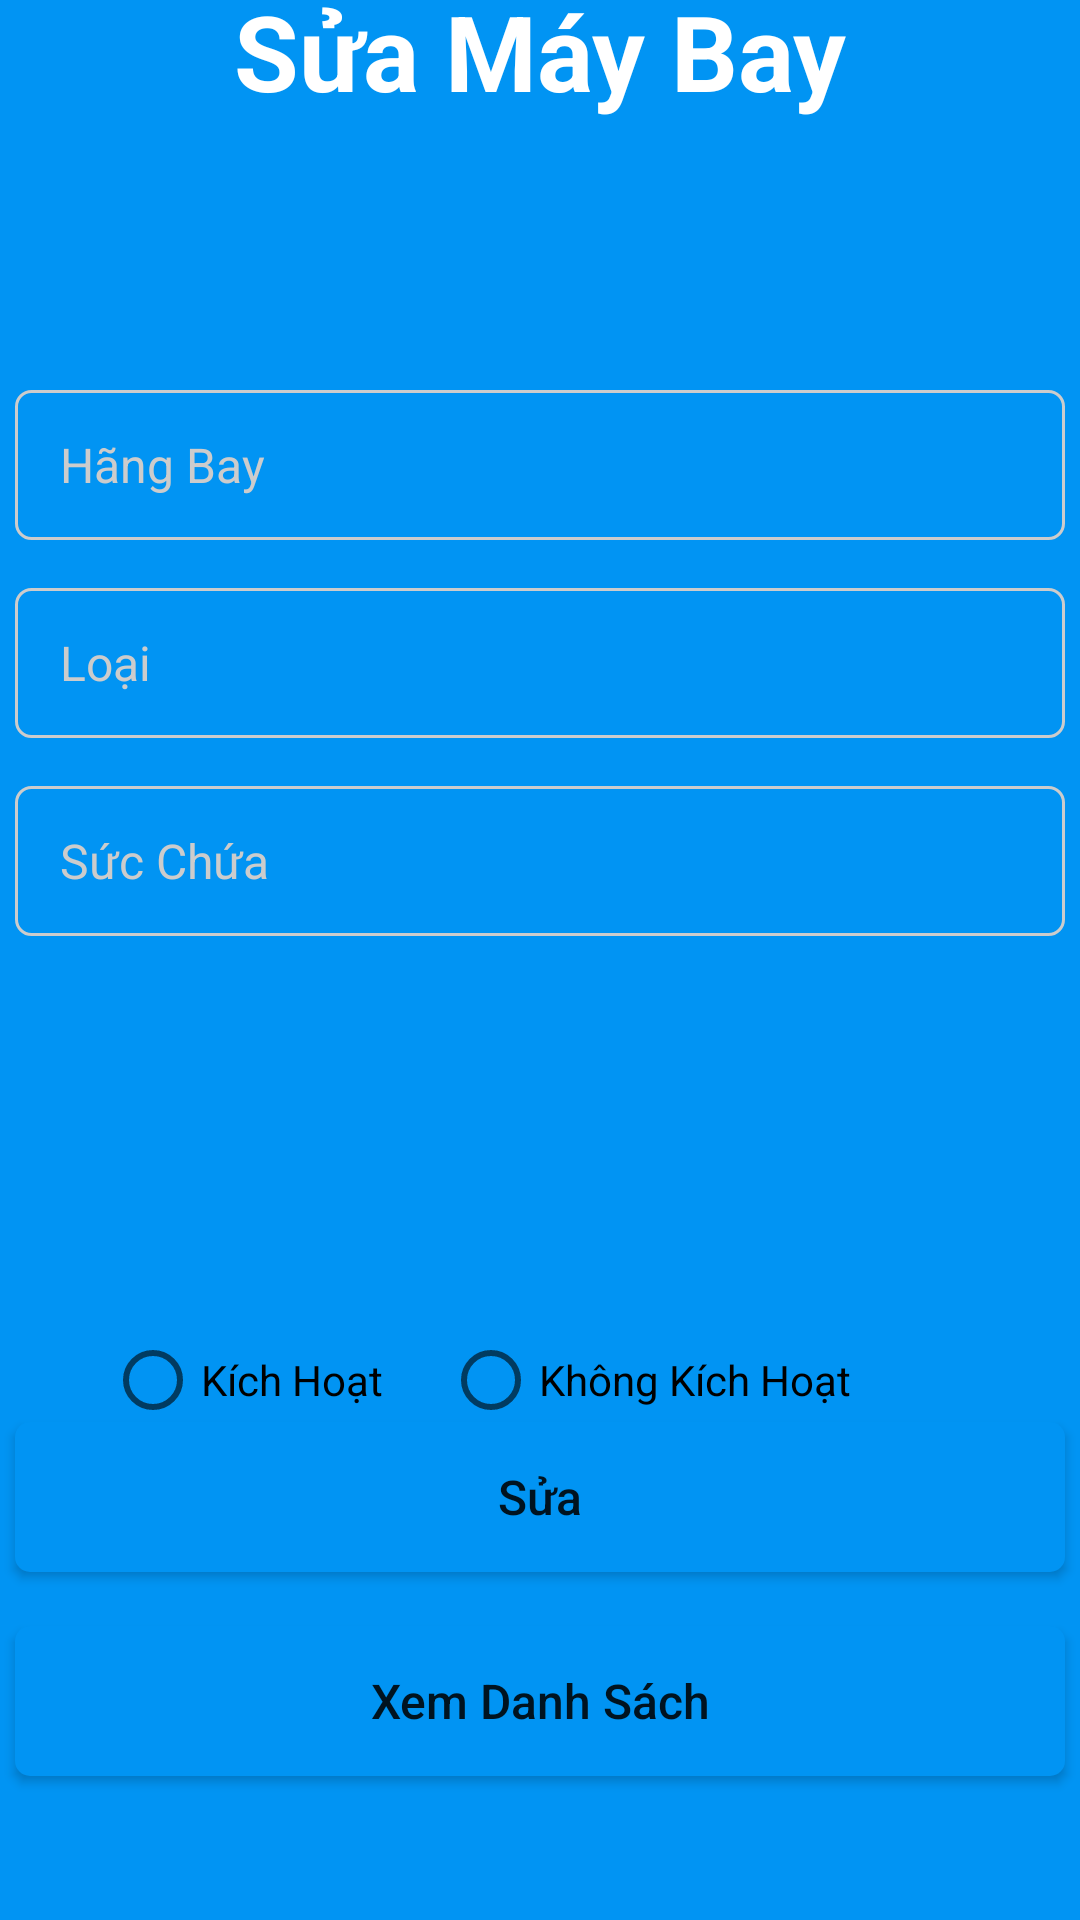

Produce the Android XML layout that renders to this screen, including the resource entries it uses.
<!-- AndroidManifest.xml: application theme Theme.Airplaneandroid -->
<!-- res/layout/activity_plane_edit.xml -->
<?xml version="1.0" encoding="utf-8"?>
<androidx.constraintlayout.widget.ConstraintLayout xmlns:android="http://schemas.android.com/apk/res/android"
    xmlns:app="http://schemas.android.com/apk/res-auto"
    xmlns:tools="http://schemas.android.com/tools"
    android:layout_width="match_parent"
    android:layout_height="match_parent"
    android:background="@color/primary"
    tools:context=".RegisterActivity">

    <ImageView
        android:id="@+id/imageView"
        android:layout_width="match_parent"
        android:layout_height="wrap_content"
        android:background="@drawable/transport_ing_background_noradius"
        android:contentDescription="background"
        app:layout_constraintEnd_toEndOf="parent"
        app:layout_constraintStart_toStartOf="parent"
        app:layout_constraintTop_toTopOf="parent" />


    <View
        android:id="@+id/container"
        android:layout_width="match_parent"
        android:layout_height="550dp"
        android:background="@drawable/shape_rounded_container_top_20_fff"
        app:layout_constraintBottom_toBottomOf="parent"
        app:layout_constraintEnd_toEndOf="parent"
        app:layout_constraintHorizontal_bias="0.0"
        app:layout_constraintStart_toStartOf="parent" />

    <TextView
        android:id="@+id/textView"
        android:layout_width="wrap_content"
        android:layout_height="wrap_content"
        android:layout_marginBottom="50dp"
        android:text="Sửa Máy Bay"
        android:textColor="@color/white"
        android:textSize="35sp"
        android:textStyle="bold"
        app:layout_constraintBottom_toTopOf="@+id/container"
        app:layout_constraintEnd_toEndOf="parent"
        app:layout_constraintStart_toStartOf="parent" />

    <EditText
        android:id="@+id/textSuaHangBay"
        android:layout_width="350dp"
        android:layout_height="50dp"
        android:layout_marginTop="40dp"
        android:paddingVertical="5dp"
        android:paddingHorizontal="15dp"
        android:background="@drawable/selector_rounded_input_5"
        android:ems="10"
        android:hint="Hãng Bay"
        android:textColorHint="@color/input"
        android:autofillHints="email"
        android:textSize="16sp"
        android:inputType="textEmailAddress"
        app:layout_constraintEnd_toEndOf="parent"
        app:layout_constraintStart_toStartOf="parent"
        app:layout_constraintTop_toTopOf="@+id/container" />


    <EditText

        android:id="@+id/textSuaLoai"
        android:layout_width="350dp"
        android:layout_height="50dp"
        android:layout_marginTop="16dp"
        android:autofillHints="email"
        android:background="@drawable/selector_rounded_input_5"
        android:ems="10"
        android:hint="Loại"
        android:inputType="textEmailAddress"
        android:paddingHorizontal="15dp"
        android:paddingVertical="5dp"
        android:textColorHint="@color/input"
        android:textSize="16sp"
        app:layout_constraintEnd_toEndOf="parent"
        app:layout_constraintHorizontal_bias="0.508"
        app:layout_constraintStart_toStartOf="parent"
        app:layout_constraintTop_toBottomOf="@+id/textSuaHangBay" />

    <EditText
        android:id="@+id/textSuaSucChua"
        android:layout_width="350dp"
        android:layout_height="50dp"
        android:layout_marginTop="16dp"
        android:autofillHints="email"
        android:background="@drawable/selector_rounded_input_5"
        android:ems="10"
        android:hint="Sức Chứa"
        android:inputType="textEmailAddress"
        android:paddingHorizontal="15dp"
        android:paddingVertical="5dp"
        android:textColorHint="@color/input"
        android:textSize="16sp"
        app:layout_constraintEnd_toEndOf="parent"
        app:layout_constraintHorizontal_bias="0.491"
        app:layout_constraintStart_toStartOf="parent"
        app:layout_constraintTop_toBottomOf="@+id/textSuaLoai" />


    <RadioGroup
        android:id="@+id/radioEditGroupActive"
        android:layout_width="290dp"
        android:layout_height="97dp"
        android:layout_marginTop="436dp"
        android:orientation="horizontal"
        app:layout_constraintEnd_toEndOf="parent"
        app:layout_constraintStart_toStartOf="parent"
        app:layout_constraintTop_toBottomOf="@+id/imageView">

        <RadioButton
            android:id="@+id/radioEditActive"
            android:layout_width="wrap_content"
            android:layout_height="wrap_content"
            android:text="Kích Hoạt" />

        <RadioButton
            android:layout_marginStart="20dp"
            android:id="@+id/radioEditNoActive"
            android:layout_width="wrap_content"
            android:layout_height="wrap_content"
            android:text="Không Kích Hoạt" />
    </RadioGroup>

    <Button
        android:id="@+id/submitEditPlane"
        android:layout_width="350dp"
        android:layout_height="50dp"
        android:layout_marginTop="384dp"
        android:background="@drawable/shape_rounded_btn_5_0194f3"
        android:text="Sửa"
        android:textAllCaps="false"
        android:textSize="16sp"
        app:layout_constraintEnd_toEndOf="parent"
        app:layout_constraintHorizontal_bias="0.491"
        app:layout_constraintStart_toStartOf="parent"
        app:layout_constraintTop_toTopOf="@+id/container" />

    <Button
        android:id="@+id/backEditToList"
        android:layout_width="350dp"
        android:layout_height="50dp"
        android:layout_marginBottom="48dp"
        android:background="@drawable/shape_rounded_btn_5_0194f3"
        android:text="Xem Danh Sách"
        android:textAllCaps="false"
        android:textSize="16sp"

        app:layout_constraintBottom_toBottomOf="@+id/container"
        app:layout_constraintEnd_toEndOf="parent"
        app:layout_constraintHorizontal_bias="0.508"
        app:layout_constraintStart_toStartOf="parent"
        app:layout_constraintVertical_bias="1.0" />

</androidx.constraintlayout.widget.ConstraintLayout>
<!-- resources referenced by this layout -->
<resources>
  <color name="input">#CCCCCC</color>
  <color name="primary">#0194F3</color>
  <color name="white">#FFFFFFFF</color>
  <!-- drawable selector_rounded_input_5 (drawable) -->
  <?xml version="1.0" encoding="utf-8"?>
  <selector xmlns:android="http://schemas.android.com/apk/res/android">
      <item android:state_focused="false">
          <shape android:shape="rectangle">
              <solid android:color="@android:color/transparent" />
              <corners android:radius="5dp" />
              <stroke android:width="1dp" android:color="@color/input" />
          </shape>
      </item>
  
      <item android:state_focused="true">
          <shape android:shape="rectangle">
              <solid android:color="@android:color/transparent" />
              <corners android:radius="5dp" />
              <stroke android:width="2dp" android:color="@color/primary" />
          </shape>
      </item>
  </selector>
  <!-- drawable shape_rounded_btn_5_0194f3 (drawable) -->
  <?xml version="1.0" encoding="utf-8"?>
  <shape xmlns:android="http://schemas.android.com/apk/res/android" android:shape="rectangle">
      <solid android:color="@color/primary" />
      <corners android:radius="5dp" />
  </shape>
  <!-- drawable transport_ing_background_noradius (drawable) -->
  <shape xmlns:android="http://schemas.android.com/apk/res/android">
      <gradient android:startColor="#7B54ED"
          android:endColor="#AF84F8" android:angle="45"/>
  </shape>
  <style name="Theme.Airplaneandroid" parent="Theme.MaterialComponents.DayNight.DarkActionBar">
          
          <item name="colorPrimary">@color/purple_500</item>
          <item name="colorPrimaryVariant">@color/purple_700</item>
          <item name="colorOnPrimary">@color/white</item>
          
          <item name="colorSecondary">@color/teal_200</item>
          <item name="colorSecondaryVariant">@color/teal_700</item>
          <item name="colorOnSecondary">@color/black</item>
          
          <item name="android:statusBarColor">?attr/colorPrimaryVariant</item>
          
      </style>
  <color name="purple_500">#FF6200EE</color>
  <color name="purple_700">#FF3700B3</color>
  <color name="teal_200">#FF03DAC5</color>
  <color name="teal_700">#FF018786</color>
  <color name="black">#FF000000</color>
</resources>
